Run: headless pygame with SDL's dummy video driver; simulated clock (each Clock.tick advances the game by its frame time, no real sleeping); random seed 0; keys injected as events and as key.get_pressed() state; mouse plan: one left click at the window centre at the start of phase 2, then a move to the lower-right quarter at the start of phase 3.
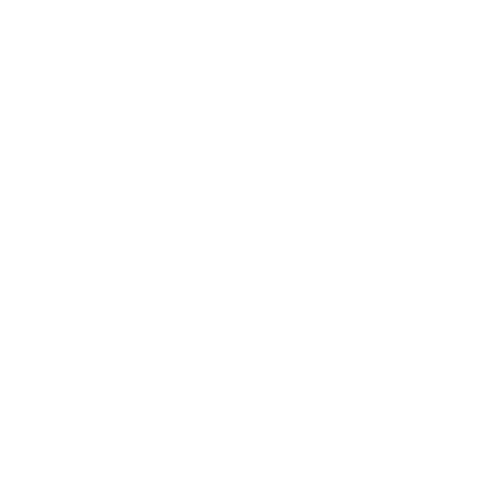
Frame 1 of 4 · flips 1–60 · no input
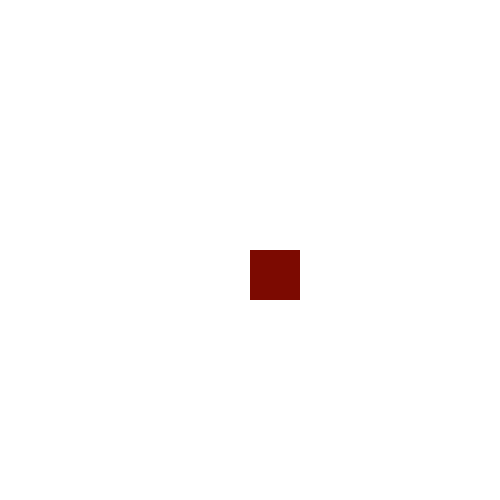
Frame 2 of 4 · flips 61–180 · clicked the window centre · tapped SPACE, RETURN · held RIGHT (→), D
Frame 3 of 4 · flips 181–300 · moved the mouse to the lower-right quarter · held DOWN (↓), S · screen unchanged from frame 2, image omitted
Frame 4 of 4 · flips 301–420 · held LEFT (←), A, UP (↑), W · screen unchanged from frame 3, image omitted

The pygame program that drew these frames:

from pygame import *

init()

BLACK = (0, 0, 0)
WHITE = (255, 255, 255)
GREEN = (111, 133, 58)
RED = (124, 10, 1)
BLUE = (14, 82, 184)
YELLOW = (251, 128, 42)
PURPLE = (181, 127, 222)

fps = 144
clock = time.Clock()

canvas = display.set_mode((500, 500))

screen_width, screen_height = canvas.get_size()

display.set_caption("AboCraft")



exit_game = False

canvas.fill(WHITE)

while not exit_game:

    for e in event.get():
        if e.type == QUIT:
            exit_game = True

        if e.type == MOUSEBUTTONDOWN:
            if e.button == 1:
                draw.rect(canvas, RED, (e.pos[0], e.pos[1], 50, 50))
            elif e.button == 3:
                draw.rect(canvas, WHITE, (e.pos[0], e.pos[1], 50, 50))


    display.update()
    clock.tick(fps)
